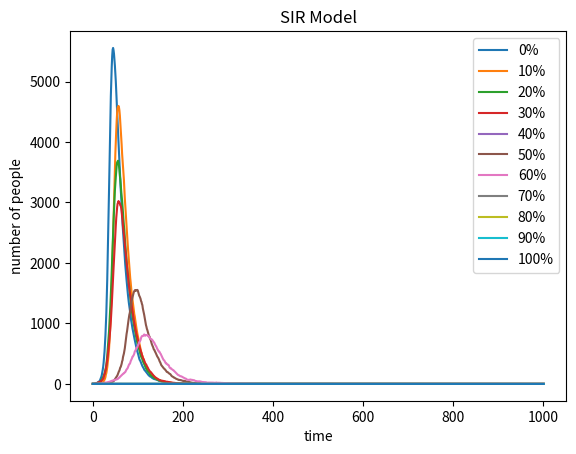

This chart was generated by the following Python code:
# -*- coding: utf-8 -*-
"""
Created on Wed May  8 10:45:52 2019

[redacted]
"""

#Import necessary libraries.
import numpy as np
import matplotlib.pyplot as plt

def model(Susceptible, Recovered, Percentage):
    N= 10000; beta=0.3; gamma=0.05
    Infected=1
    susceptible=[Susceptible]; infected=[Infected]; recovered=[Recovered]    
    count=0
    while count <= 1000:
        count+=1
        NewInfected= sum(np.random.choice(range(2), Susceptible, p=[1-beta*Infected/N, beta*Infected/N ]))
        NewRecovered= sum(np.random.choice(range(2), Infected, p=[1-gamma, gamma]))
        Susceptible= Susceptible - NewInfected
        Infected= Infected + NewInfected - NewRecovered
        Recovered= Recovered + NewRecovered
        susceptible.append(Susceptible); infected.append(Infected); recovered.append(Recovered)
    plt.plot(infected, label=str(Percentage) + '%')
    plt.xlabel('time')
    plt.ylabel('number of people')
    plt.title('SIR Model')
    plt.legend()

for i in range(0,110,10):
    percentage=i/100
    model(int(10000-10000*percentage), int(10000*percentage), i)